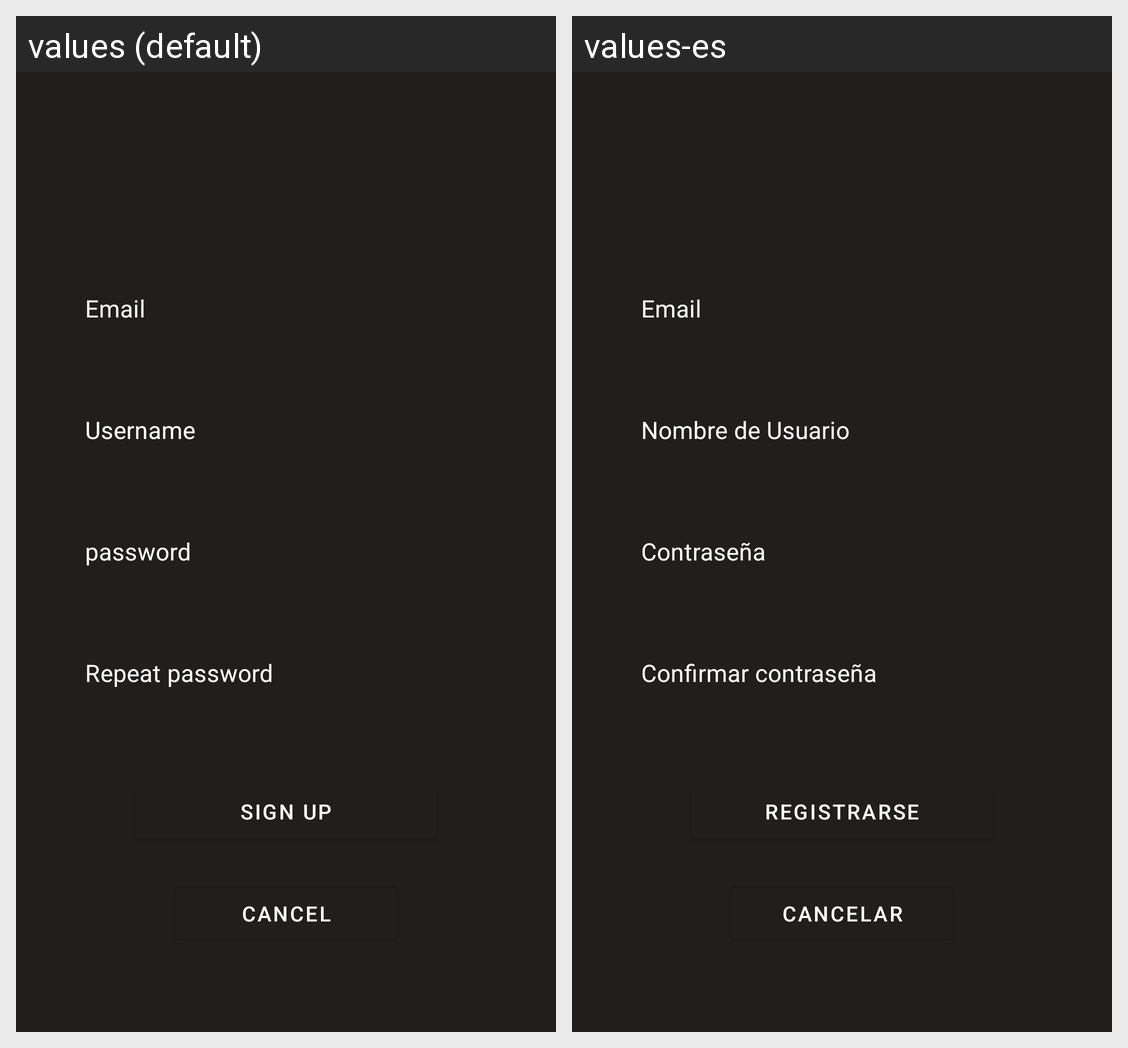

The Android screen above is rendered under two locales of the same app. Produce the string resources it draws, with the default and per-locale values.
Android screen res/layout/activity_register.xml rendered under 2 locales, left to right: values (default), values-es. Device: Nexus 5 (rendered at 1080×1920; each locale shown at half size, 540×960, under a caption strip naming it); theme AppTheme.NoActionBar.
Strings drawn on this screen, with the default value and each locale's value (text and hints the layout hard-codes, and strings that could not be matched under every locale, appear in the picture but are not listed):

hint_email
  values: Email
  values-es: Email  [not translated; the default value is used]

hint_username
  values: Username
  values-es: Nombre de Usuario

hint_password
  values: password
  values-es: Contraseña

hint_confirm_password
  values: Repeat password
  values-es: Confirmar contraseña

btnGoRegister
  values: Sign Up
  values-es: Registrarse

btnCancel
  values: Cancel
  values-es: Cancelar
